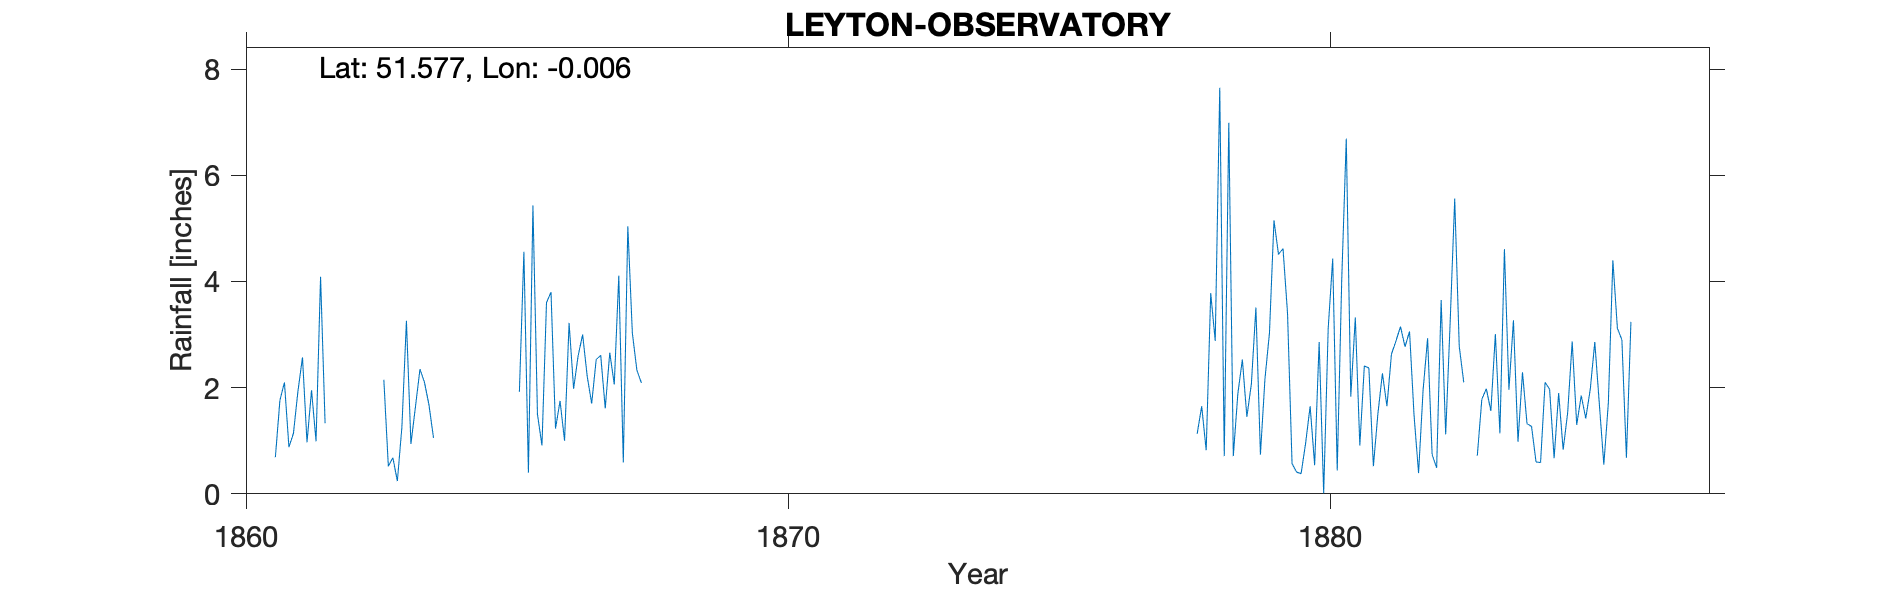

Data behind this chart, as committed beside it:
LEYTON-OBSERVATORY, , , , , , , , , , , , , , , , , , , , , , , 
Grid ref, TQ382883, Long, -0.006, Lat, 51.58, Elevation, 97, ft, , , , , , , , , , , , , , , 
Station no, RR3180, , , , , , , , , , , , , , , , , , , , , , 
, 1860, 1861, 1862, 1863, 1864, 1865, 1866, 1867, 1868, 1869, 1870, 1871, 1872, 1873, 1874, 1875, 1876, 1877, 1878, 1879, 1880, 1881, 1882
January, , 0.69, , 2.15, , , 3.6, 2.61, , , , , , , , , , , 1.13, 2.07, 0.95, 0.91, 1.48
February, , 1.76, , 0.52, , , 3.8, 1.61, , , , , , , , , , , 1.65, 3.51, 1.65, 2.41, 0.39
March, , 2.1, , 0.68, , , 1.23, 2.66, , , , , , , , , , , 0.82, 0.74, 0.54, 2.37, 1.95
April, , 0.88, , 0.24, , , 1.75, 2.06, , , , , , , , , , , 3.78, 2.16, 2.86, 0.52, 2.93
May, , 1.14, , 1.26, , , 1, 4.11, , , , , , , , , , , 2.88, 3.03, 0.01, 1.51, 0.74
June, , 1.94, , 3.26, , , 3.22, 0.59, , , , , , , , , , , 7.65, 5.15, 3.12, 2.27, 0.49
July, , 2.57, , 0.94, , 1.92, 1.98, 5.04, , , , , , , , , , , 0.71, 4.51, 4.43, 1.65, 3.65
August, , 0.97, , 1.64, , 4.56, 2.6, 3.03, , , , , , , , , , , 6.99, 4.62, 0.44, 2.63, 1.12
September, , 1.95, , 2.35, , 0.4, 3, 2.33, , , , , , , , , , , 0.71, 3.4, 4.05, 2.88, 3.25
October, , 0.99, , 2.1, , 5.43, 2.22, 2.09, , , , , , , , , , , 1.88, 0.57, 6.69, 3.15, 5.56
November, , 4.09, , 1.67, , 1.5, 1.7, , , , , , , , , , , , 2.53, 0.41, 1.83, 2.77, 2.78
December, , 1.33, , 1.05, , 0.91, 2.53, 1.05, , , , , , , , , , , 1.45, 0.38, 3.32, 3.06, 2.1
Total, , 20.41, , 17.86, , , 28.63, , , , , , , , , , , , 32.18, 30.55, 29.89, 26.13, 26.44
1879 Jun IDR, , , , , , , , , , , , , , , , , , , , , , , 
